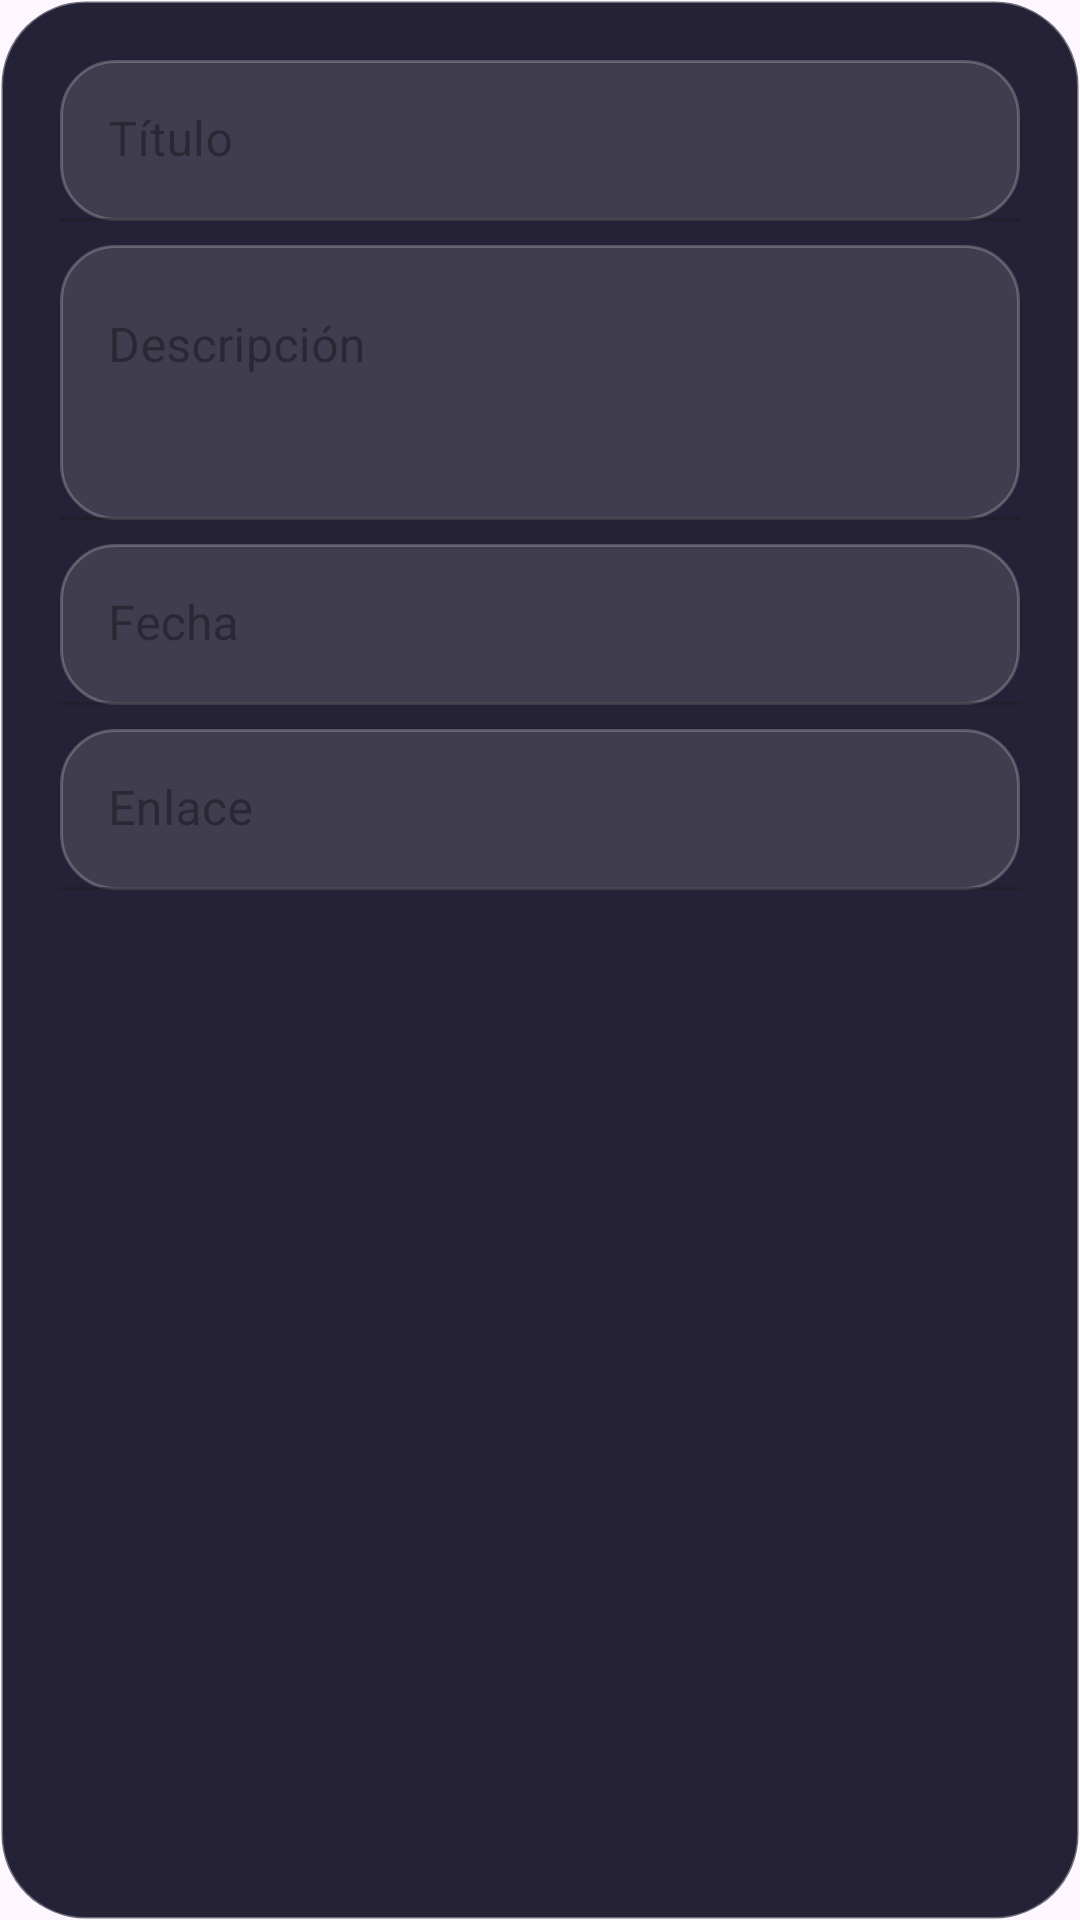

This screen was rendered from an Android layout file. Write that file and the resources it references.
<!-- AndroidManifest.xml: application theme Theme.Artistlan -->
<!-- res/layout/dialog_convocatoria_form.xml -->
<?xml version="1.0" encoding="utf-8"?>
<ScrollView xmlns:android="http://schemas.android.com/apk/res/android"
    android:layout_width="match_parent"
    android:layout_height="wrap_content"
    android:background="@drawable/bg_dialog_solid_panel"
    android:padding="12dp">

    <LinearLayout
        android:layout_width="match_parent"
        android:layout_height="wrap_content"
        android:orientation="vertical"
        android:padding="8dp">

        <com.google.android.material.textfield.TextInputLayout
            android:id="@+id/tilTituloConvocatoria"
            style="@style/Widget.MaterialComponents.TextInputLayout.FilledBox.Dense"
            android:layout_width="match_parent"
            android:layout_height="wrap_content"
            android:hint="Título">

            <com.google.android.material.textfield.TextInputEditText
                android:id="@+id/etTituloConvocatoria"
                android:layout_width="match_parent"
                android:layout_height="wrap_content"
                android:background="@drawable/bg_input_artistlan"
                android:textColor="@color/artistlan_text_primary"
                android:textColorHint="@color/artistlan_text_hint" />
        </com.google.android.material.textfield.TextInputLayout>

        <com.google.android.material.textfield.TextInputLayout
            android:id="@+id/tilDescripcionConvocatoria"
            style="@style/Widget.MaterialComponents.TextInputLayout.FilledBox.Dense"
            android:layout_width="match_parent"
            android:layout_height="wrap_content"
            android:layout_marginTop="8dp"
            android:hint="Descripción">

            <com.google.android.material.textfield.TextInputEditText
                android:id="@+id/etDescripcionConvocatoria"
                android:layout_width="match_parent"
                android:layout_height="wrap_content"
                android:background="@drawable/bg_input_artistlan"
                android:textColor="@color/artistlan_text_primary"
                android:textColorHint="@color/artistlan_text_hint"
                android:gravity="top"
                android:minLines="3" />
        </com.google.android.material.textfield.TextInputLayout>

        <com.google.android.material.textfield.TextInputLayout
            android:id="@+id/tilFechaConvocatoria"
            style="@style/Widget.MaterialComponents.TextInputLayout.FilledBox.Dense"
            android:layout_width="match_parent"
            android:layout_height="wrap_content"
            android:layout_marginTop="8dp"
            android:hint="Fecha">

            <com.google.android.material.textfield.TextInputEditText
                android:id="@+id/etFechaConvocatoria"
                android:layout_width="match_parent"
                android:layout_height="wrap_content"
                android:background="@drawable/bg_input_artistlan"
                android:textColor="@color/artistlan_text_primary"
                android:textColorHint="@color/artistlan_text_hint"
                android:focusable="false"
                android:clickable="true"
                android:inputType="none"
                android:textIsSelectable="false" />
        </com.google.android.material.textfield.TextInputLayout>

        <com.google.android.material.textfield.TextInputLayout
            android:id="@+id/tilEnlaceConvocatoria"
            style="@style/Widget.MaterialComponents.TextInputLayout.FilledBox.Dense"
            android:layout_width="match_parent"
            android:layout_height="wrap_content"
            android:layout_marginTop="8dp"
            android:hint="Enlace">

            <com.google.android.material.textfield.TextInputEditText
                android:id="@+id/etEnlaceConvocatoria"
                android:layout_width="match_parent"
                android:layout_height="wrap_content"
                android:background="@drawable/bg_input_artistlan"
                android:textColor="@color/artistlan_text_primary"
                android:textColorHint="@color/artistlan_text_hint"
                android:inputType="textUri" />
        </com.google.android.material.textfield.TextInputLayout>

    </LinearLayout>

</ScrollView>
<!-- resources referenced by this layout -->
<resources>
  <color name="artistlan_text_hint">#99A8C6</color>
  <color name="artistlan_text_primary">#FFFFFFFF</color>
  <!-- drawable bg_dialog_solid_panel (drawable) -->
  <?xml version="1.0" encoding="utf-8"?>
  <shape xmlns:android="http://schemas.android.com/apk/res/android">
      <solid android:color="#F018152A" />
      <corners android:radius="28dp" />
      <stroke
          android:width="1dp"
          android:color="#55FFFFFF" />
  </shape>
  <!-- drawable bg_input_artistlan (drawable) -->
  <?xml version="1.0" encoding="utf-8"?>
  <shape xmlns:android="http://schemas.android.com/apk/res/android">
      <solid android:color="#20FFFFFF" />
      <corners android:radius="18dp" />
      <stroke
          android:width="1dp"
          android:color="#38FFFFFF" />
      <padding
          android:left="14dp"
          android:top="10dp"
          android:right="14dp"
          android:bottom="10dp" />
  </shape>
  <style name="Theme.Artistlan" parent="Base.Theme.Artistlan" />
  <style name="Base.Theme.Artistlan" parent="Theme.Material3.DayNight.NoActionBar">
          
          
      </style>
</resources>
